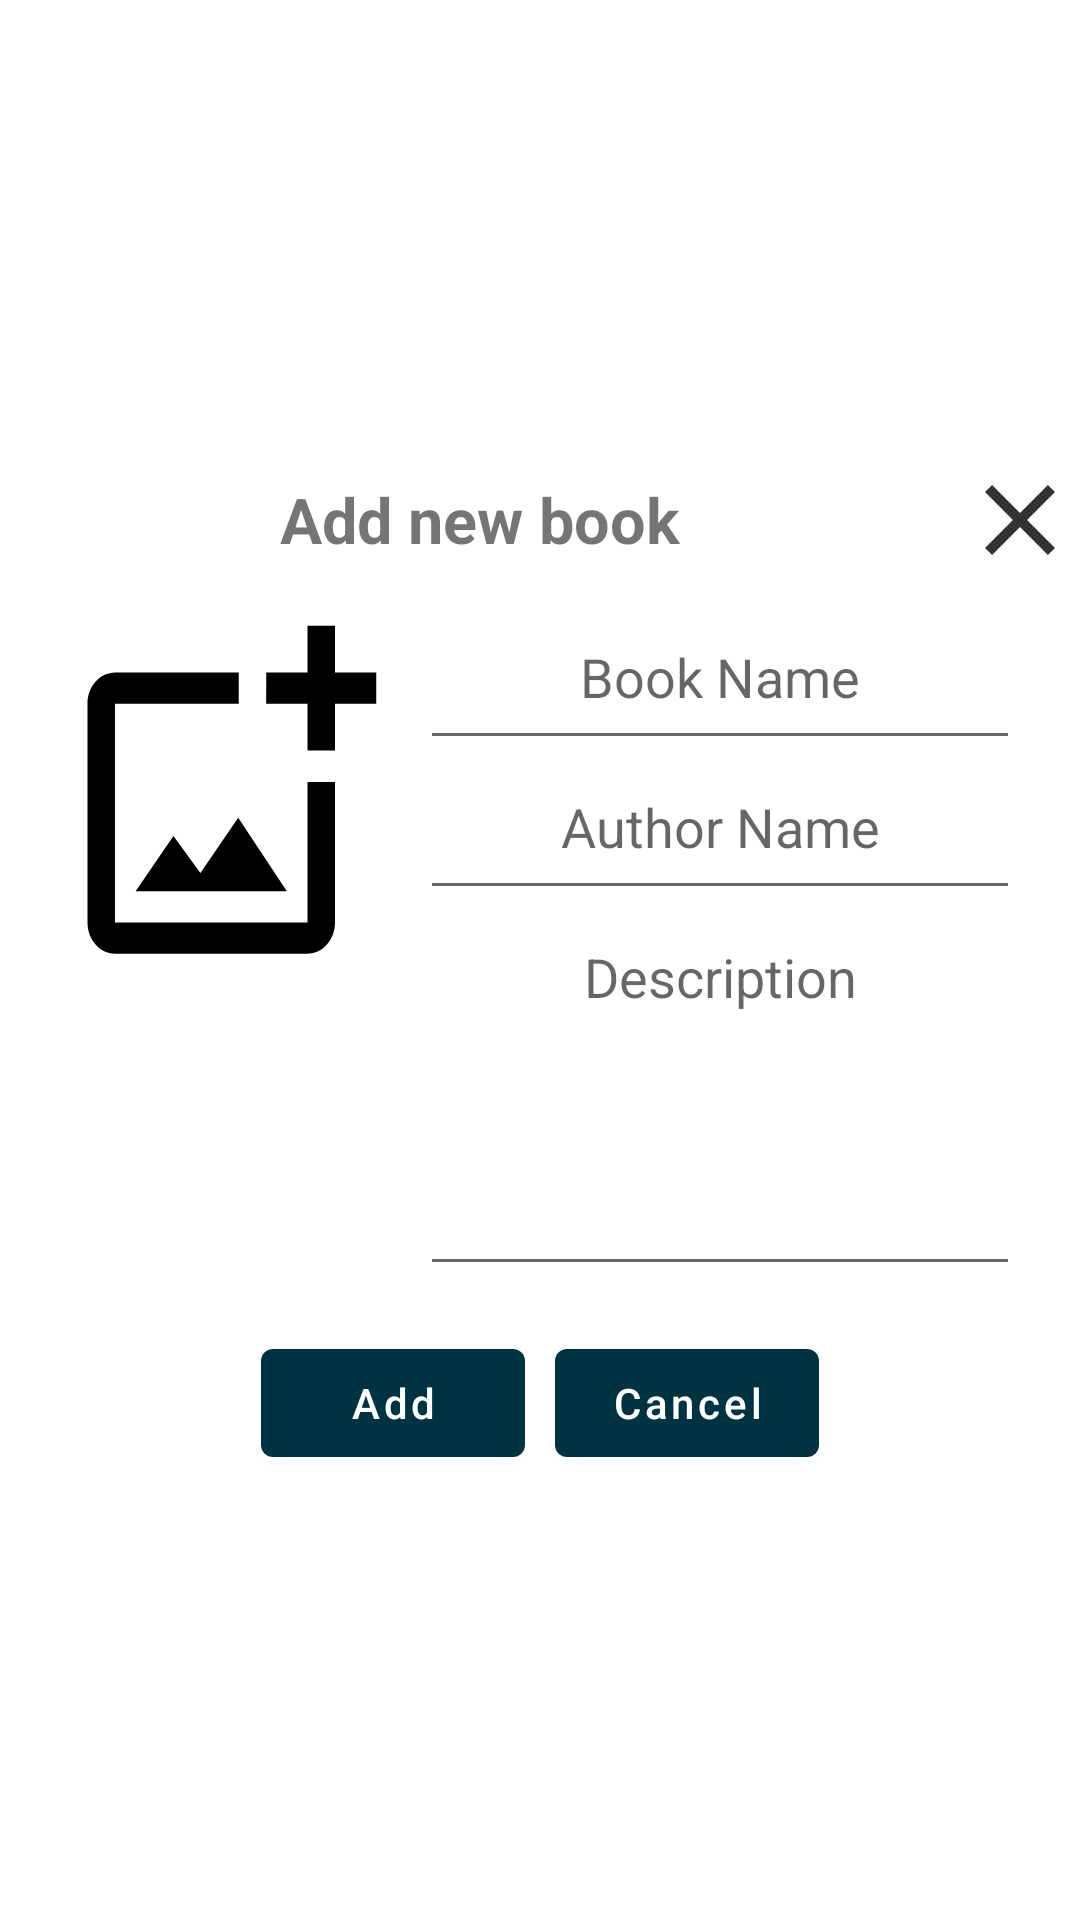

Layout XML and referenced resources for this Android screen:
<!-- AndroidManifest.xml: application theme Theme.MyBooksProject -->
<!-- res/layout/add_book_dialog.xml -->
<?xml version="1.0" encoding="utf-8"?>
<LinearLayout
        xmlns:android="http://schemas.android.com/apk/res/android"
        android:layout_width="match_parent"
        android:layout_height="wrap_content"
        android:orientation="vertical"
        android:gravity="center">

    <RelativeLayout android:layout_width="match_parent"
                    android:layout_marginTop="5dp"
                    android:layout_height="wrap_content">


        <TextView android:layout_width="wrap_content"
                  android:layout_height="wrap_content"
                  android:text="@string/add_new_book"
                  android:textSize="21sp"
                  android:textStyle="bold"
                  android:layout_alignParentStart="true"
                  android:layout_toStartOf="@+id/closeCross"
                  android:textAlignment="center"
                  android:layout_centerVertical="true"
                  android:id="@+id/title"
                  android:gravity="center_horizontal"/>

        <ImageView
                android:id="@+id/closeCross"
                android:layout_width="40dp"
                android:layout_height="40dp"
                android:scaleType="fitXY"
                android:src="@drawable/ic_action_close"
                android:layout_alignParentEnd="true"
                android:contentDescription="@string/for_closing_app"
        />

    </RelativeLayout>
    <LinearLayout
            android:layout_width="wrap_content"
            android:layout_height="wrap_content"
            android:orientation="horizontal"
            android:padding="10dp"
    >
        <ImageView
                android:layout_width="110dp"
                android:layout_height="125dp"
                android:background="@drawable/ic_action_add_photo"
                android:layout_marginEnd="10dp"
                android:scaleType="fitXY"
                android:id="@+id/addPic"

        />
        <LinearLayout android:layout_width="wrap_content"
                      android:layout_height="wrap_content"
                      android:orientation="vertical"
        >

            <EditText android:layout_width="200dp"
                      android:layout_height="50dp"
                      android:id="@+id/newNameLine"
                      android:hint="@string/book_name"
                      android:textAlignment="center"
                      android:gravity="center_horizontal"
                      android:importantForAutofill="no"
                      android:inputType="text"
            />

            <EditText android:layout_width="200dp"
                      android:layout_height="50dp"
                      android:id="@+id/newAuthorLine"
                      android:hint="@string/author_name"
                      android:textAlignment="center"
                      android:gravity="center_horizontal"
                      android:importantForAutofill="no"
                      android:inputType="text"
            />

            <EditText android:layout_width="200dp"
                      android:layout_height="wrap_content"
                      android:inputType="textMultiLine"
                      android:lines="5"
                      android:maxLines="5"
                      android:id="@+id/newDescriptionLine"
                      android:hint="@string/description"
                      android:textAlignment="center"
                      android:gravity="center_horizontal"
                      android:importantForAutofill="no"
            />


        </LinearLayout>


    </LinearLayout>


    <LinearLayout
            android:layout_width="wrap_content"
            android:layout_height="wrap_content"
            android:orientation="horizontal"
            android:layout_marginTop="5dp"
            android:layout_gravity="center">



        <Button
                android:layout_width="wrap_content"
                android:layout_height="wrap_content"
                android:text="@string/add"
                android:textAllCaps="false"
                android:layout_marginLeft="5dp"
                android:layout_marginRight="5dp"
                android:id="@+id/add"
        />
        <Button
                android:layout_width="wrap_content"
                android:layout_height="wrap_content"
                android:text="@string/cancel"
                android:textAllCaps="false"
                android:layout_marginLeft="5dp"
                android:layout_marginRight="5dp"
                android:id="@+id/cancel"

        />
    </LinearLayout>

</LinearLayout>
<!-- resources referenced by this layout -->
<resources>
  <!-- drawable ic_action_add_photo (drawable-anydpi) -->
  <vector xmlns:android="http://schemas.android.com/apk/res/android"
      android:width="24dp"
      android:height="24dp"
      android:viewportWidth="24"
      android:viewportHeight="24"
      android:tint="#000000"
      android:alpha="1">
    <path
        android:fillColor="@android:color/black"
        android:pathData="M18,20L4,20L4,6h9L13,4L4,4c-1.1,0 -2,0.9 -2,2v14c0,1.1 0.9,2 2,2h14c1.1,0 2,-0.9 2,-2v-9h-2v9zM10.21,16.83l-1.96,-2.36L5.5,18h11l-3.54,-4.71zM20,4L20,1h-2v3h-3c0.01,0.01 0,2 0,2h3v2.99c0.01,0.01 2,0 2,0L20,6h3L23,4h-3z"/>
  </vector>
  <!-- drawable ic_action_close (drawable-anydpi) -->
  <vector xmlns:android="http://schemas.android.com/apk/res/android"
      android:width="24dp"
      android:height="24dp"
      android:viewportWidth="24"
      android:viewportHeight="24"
      android:tint="#000000"
      android:alpha="0.8">
    <group android:scaleX="0.6666667"
        android:scaleY="0.6666667">
      <path
          android:fillColor="@android:color/white"
          android:pathData="M28.5,9.62L26.38,7.5 18,15.88 9.62,7.5 7.5,9.62 15.88,18 7.5,26.38l2.12,2.12L18,20.12l8.38,8.38 2.12,-2.12L20.12,18z"/>
    </group>
  </vector>
  <string name="add">Add</string>
  <string name="add_new_book">Add new book</string>
  <string name="author_name">Author Name</string>
  <string name="book_name">Book Name</string>
  <string name="cancel">Cancel</string>
  <string name="description">Description</string>
  <string name="for_closing_app">for closing app</string>
  <style name="Theme.MyBooksProject" parent="Theme.MaterialComponents.DayNight.NoActionBar">
          
          <item name="colorPrimary">@color/ertbils_blue</item>
          <item name="colorPrimaryVariant">@color/ertbils_light_blue</item>
          <item name="colorOnPrimary">@color/white</item>
          
          <item name="colorSecondary">@color/ertbils_grey</item>
          <item name="colorSecondaryVariant">@color/teal_700</item>
          <item name="colorOnSecondary">@color/black</item>
          
          <item name="android:statusBarColor" tools:targetApi="l">?attr/colorPrimaryVariant</item>
          
      </style>
  <color name="ertbils_blue">#003341</color>
  <color name="ertbils_light_blue">#033442</color>
  <color name="white">#FFFFFFFF</color>
  <color name="ertbils_grey">#45494A</color>
  <color name="teal_700">#FF018786</color>
  <color name="black">#FF000000</color>
</resources>
